Run: headless pygame with SDL's dummy video driver; simulated clock (each Clock.tick advances the game by its frame time, no real sleeping); random seed 0; keys injected as events and as key.get_pressed() state; no mouse input.
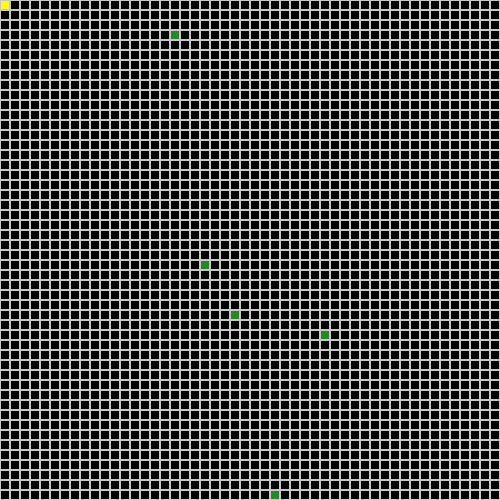
Frame 1 of 4 · flips 1–60 · no input
Frame 2 of 4 · flips 61–180 · tapped SPACE, RETURN · held RIGHT (→), D · screen unchanged from frame 1, image omitted
Frame 3 of 4 · flips 181–300 · held DOWN (↓), S · screen unchanged from frame 2, image omitted
Frame 4 of 4 · flips 301–420 · held LEFT (←), A, UP (↑), W · screen unchanged from frame 3, image omitted

The pygame program that drew these frames:

import random
import string
import pygame

pygame.init()
matrix = [[0 for i in range(50)] for i in range(50)]
avg_score_parents = []
random_row = 0
random_col = 0
width = 500
height = 500
dimension = 50
square_size = height/dimension
screen = pygame.display.set_mode((width,height))
white = (200, 200, 200)
red = (255,   0,   0)
green = (34,139,34) #forest green color
yellow = (255,255,0)
p1 = ''
p2 = ''
p = ''
population = 20
parents = [] # collection of possible solution
x = 9 # length of chromosome
crossover_point = random.randint(0,x)
if x%2 == 0:
    crossover_point = x/2
else:
    crossover_point = x/2 + 0.5
print(crossover_point)
# generating 100 parents, go into fitness score function
def generate_parent(x):
    global parents,population
    letters = string.digits
    for i in range(population):

        result_str = ''.join(random.choice(letters) for i in range(x))
        parents.append(result_str)
    return parents, len(parents)

def pick_parents(population,parents):
    global p1,p2
    male = random.randint(0,population)
    female = random.randint(0,population)
    p1 = parents[male-1]
    p2 = parents[female-1]
    return male,p1,female,p2

class crossover():
    global p1,p2,x
    def __init__ (self,crossover_point,child1 = '',child2=''):
        self.p1 = p1
        self.p2 = p2
        self.crossover_point = crossover_point
        self.child1= child1
        self.child2 = child2
    
    def single_crossover(self):
        self.child1 = p1[0:self.crossover_point] + p2[self.crossover_point:x]
        self.child2 = p2[self.crossover_point:x] + p1[0:self.crossover_point]
        return self.child1,self.child2,len(self.child1),len(self.child2)

    def two_point_crossover(self):
        # two different crossover point
        crossover_point1 = random.randint(1,x)
        crossover_point2 = random.randint(1,x)
        point1 = max(crossover_point1,crossover_point2)
        point2 = min(crossover_point1,crossover_point2)
        # assume point1 != point2 fix it later
        self.child1 = p1[0:point2] + p2[point2:point1] + p1[point1:x]
        print(p1[0:point2],p2[point2:point1],p1[point1:x])
        self.child2 = p2[0:point2] + p1[point2:point1] + p2[point1:x]
        print(p2[0:point2],p1[point2:point1],p2[point1:x])
        return self.child1,self.child2,point1,point2

class mutation(crossover):
    global x
    def __init__(self):
        super().__init__(self)
    def sub(self):
        sub_point = random.randint(1,x)
        to_replace = random.choice(string.digits)
        print("children to be mutated",self.child1,self.child2)
        self.child1 = self.child1[:sub_point] + str(to_replace) + self.child1[sub_point+1:]
        self.child2 = self.child2[:sub_point] + str(to_replace) + self.child2[sub_point+1:]
        
        return sub_point,to_replace,self.child1,self.child2

def fitness_score():
    pass

#print(generate_parent(x))
#print("call pick_parents function",pick_parents(population,parents))
#print("parent1 and parent2",p1,p2)

#child = crossover(crossover_point)
#print("two point crossover",child.two_point_crossover())
#call_mutation = mutation()
#print("mutation_sub",call_mutation.sub())

def drawGrid():
    blockSize = int(square_size) #Set the size of the grid block
    for x in range(0, width, blockSize):
        for y in range(0, width, blockSize):
            rect = pygame.Rect(x, y, blockSize, blockSize)
            pygame.draw.rect(screen, white, rect, 1)

def draw_organism():
    global random_row,random_col
    food_location_collection = []
    food_location = []
    colors = ["red","blue","white","yellow"]
    for i in range(5):
        random_food_r = random.randint(1,50) * int(square_size)
        random_food_c = random.randint(1,50) * int(square_size)
        pygame.draw.rect(screen,green,pygame.Rect(random_food_c,random_food_r,int(square_size),int(square_size)))
        pygame.draw.rect(screen,yellow,pygame.Rect(1,1,int(square_size),int(square_size)))
        food_location.append(random_food_r)
        food_location.append(random_food_c)
        #print(food_location)
        #occupied(matrix,dimension,food_location)
        food_location_collection.append(food_location)
        food_location = [] # you have to reset the food_location list since it act as temporary storage
        
    print_matrix(matrix)
    print(food_location_collection,len(food_location_collection))
    occupied(matrix,dimension,food_location_collection)


def fitness_organism(parents,avg_score_parents):
    # in order of A>B>C>D>
    #avg_score_parents = []
    sum = 0
    for i in range(len(parents)):
        for j in (parents[i]):
            sum = sum + int(j)
        avg_score_parents.append(sum/9)
    
    #print("avg_parent_score",avg_score_parents,max(avg_score_parents,),min(avg_score_parents))

def group_animals(avg_score_parets):
    A = []
    B = []
    C = []
    D = []

    for i in avg_score_parents:
        if i > 0 and i <= 25:
            D.append(i)
        elif i > 25 and i <= 50:
            C.append(i)
        elif i > 50 and i <= 75:
            B.append(i)
        elif i > 75 and i <= 100:
            A.append(i)

    print("D",D,"C",C,"B",B,"A",A)
        
    

def move_organism(speed):
    pass

def occupied(matrix,dimension,food_location_collection):
    r = 0
    c = 0
    for i in range(len(food_location_collection)):
        for j in range(0,2):
            if j == 1:
                r = int(food_location_collection[i][0]/10)
            else:
                c = int(food_location_collection[i][1]/10)
                matrix[r][c] = 1
    return matrix   

def print_matrix(matrix):
    count = 0
    for i in range(49):
        for j in range(49):
            if matrix[i][j] == 1:
                count +=1
            print(matrix[j][j],end = '')
    print("count",count)
    

running = True
draw_organism()
fitness_organism(parents,avg_score_parents)
group_animals(avg_score_parents)
while True:
        drawGrid()
        
       
        for event in pygame.event.get():
            if event.type == pygame.QUIT:
                pygame.quit()
               

        pygame.display.update()
